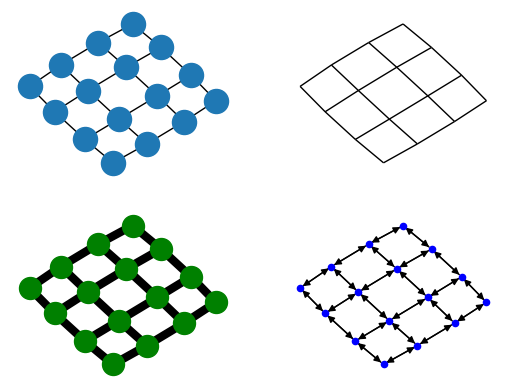

Source code (Python):
#coding: utf-8  
#!/usr/bin/env python  
""" 
Draw a graph with matplotlib. 
You must have matplotlib for this to work. 
"""  
__author__ = """Aric Hagberg (hagberg@lanl.gov)"""  
#    Copyright (C) 2004-2008  
#    Aric Hagberg <hagberg@lanl.gov>  
#    Dan Schult <dschult@colgate.edu>  
#    Pieter Swart <swart@lanl.gov>  
#    All rights reserved.  
#    BSD license.  
#raise的使用要求这一步必须执行  
try:  
    import matplotlib.pyplot as plt  
except:  
    raise  
import networkx as nx  
#用grid_2d_graph()生成一个16个节点的网格图  
G=nx.grid_2d_graph(4,4)  #4x4 grid  
pos=nx.spring_layout(G,iterations=100)  
#开始画各个小图  
plt.subplot(221)  
nx.draw(G,pos,font_size=8)  
plt.subplot(222)  
nx.draw(G,pos,node_color='k',node_size=0,with_labels=False)  
plt.subplot(223)  
nx.draw(G,pos,node_color='g',node_size=250,with_labels=False,width=6)  
#最后一幅子图转为有向图  
plt.subplot(224)  
H=G.to_directed()  
nx.draw(H,pos,node_color='b',node_size=20,with_labels=False)  
plt.savefig("four_grids.png")  
plt.show()
